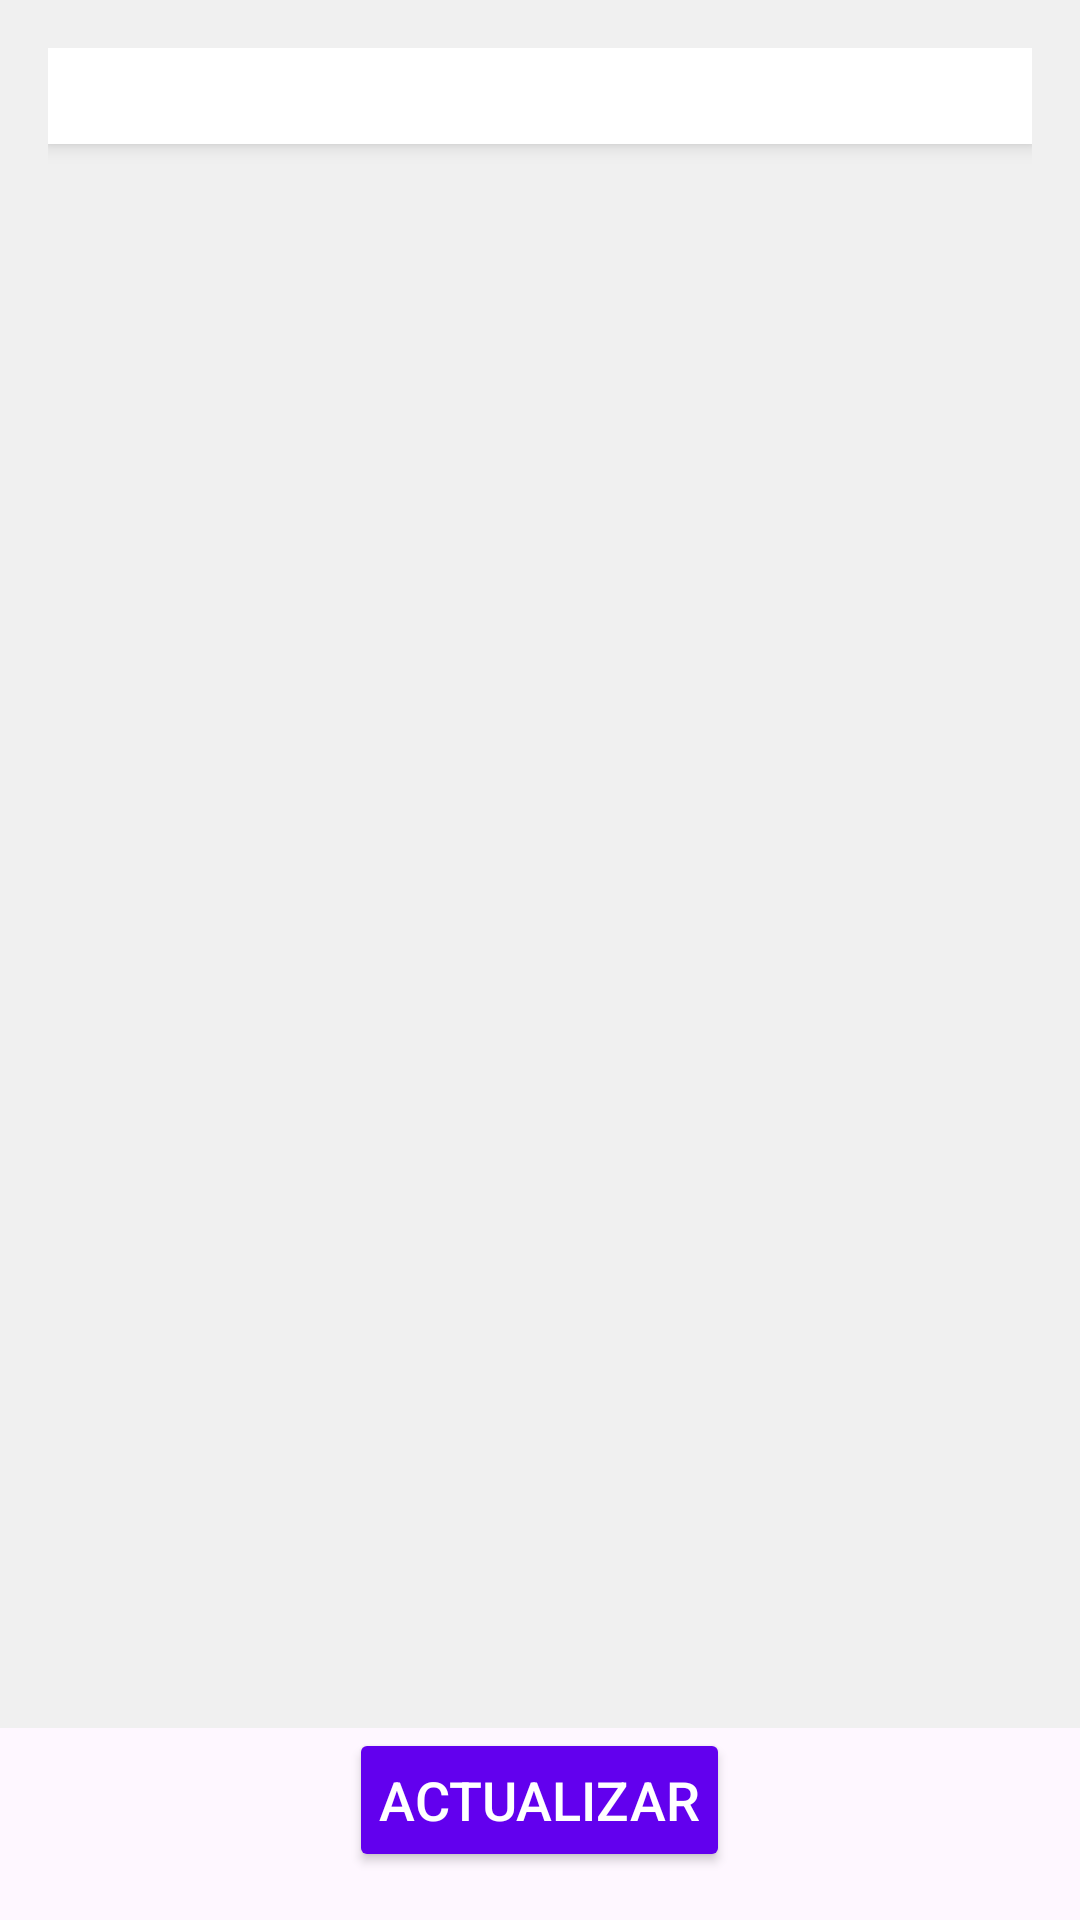

This screen was rendered from an Android layout file. Write that file and the resources it references.
<!-- AndroidManifest.xml: application theme Theme.TP4_GRUPO2 -->
<!-- res/layout/fragment_listado.xml -->
<?xml version="1.0" encoding="utf-8"?>
<RelativeLayout xmlns:android="http://schemas.android.com/apk/res/android"
    xmlns:tools="http://schemas.android.com/tools"
    android:layout_width="match_parent"
    android:layout_height="match_parent"
    tools:context=".ListadoFragment">

    <ScrollView
        android:id="@+id/scrollView"
        android:layout_width="match_parent"
        android:layout_height="match_parent"
        android:layout_above="@+id/botonActualizar"
        tools:ignore="SpeakableTextPresentCheck"
        android:padding="16dp"
        android:background="#f0f0f0">

        <LinearLayout
            android:id="@+id/contenedorArticulos"
            android:layout_width="match_parent"
            android:layout_height="wrap_content"
            android:gravity="center"
            android:orientation="vertical"
            android:padding="16dp"
            android:background="#ffffff"
            android:elevation="4dp"
        />
    </ScrollView>

    <Button
        android:id="@+id/botonActualizar"
        android:layout_width="wrap_content"
        android:layout_height="wrap_content"
        android:text="Actualizar"
        android:textSize="18sp"
        android:textColor="#ffffff"
        android:backgroundTint="#6200EE"
        android:padding="10dp"
        android:layout_alignParentBottom="true"
        android:layout_centerHorizontal="true"
        android:layout_marginBottom="16dp" />

</RelativeLayout>
<!-- resources referenced by this layout -->
<resources>
  <style name="Theme.TP4_GRUPO2" parent="Base.Theme.TP4_GRUPO2" />
  <style name="Base.Theme.TP4_GRUPO2" parent="Theme.Material3.DayNight.NoActionBar">
          
          
      </style>
</resources>
